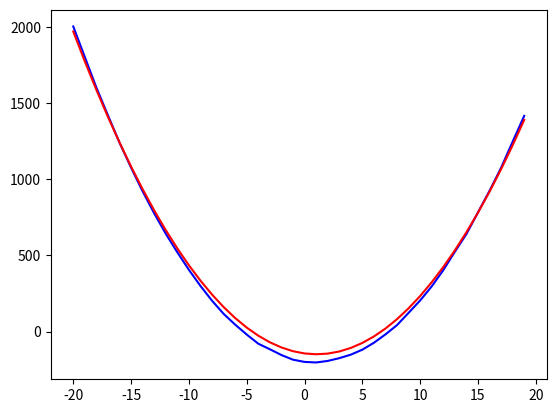

The script that saved this image:
import random
import matplotlib.pyplot as plt

x_data, y_data = [], []

# model: y = w2 * x ** 2 + w1 * x + w0
w2_real = 5
w1_real = -10
w0_real = -200

# generate the data set: using the model, and adding noises
for tmpX in range(-20,20):
    noise = random.random() * 10
    tmpY = w2_real * tmpX ** 2 + w1_real * tmpX + w0_real + noise
    x_data.append(tmpX)
    y_data.append(tmpY)

# by observing the samples, we need to decide the model and how many parameters - "Feature Engineering"
# with the traditional ML approach, we have to do the job manually based on our experiences


lr = 0.00003  # learning rate
w2_learnt,w1_learnt,w0_learnt = 0,0,0  # initial w
iter = 50000 # iteration number

# calculate the loss using mse
def loss_function_mse():
    total_loss = 0
    for i in range(0, len(x_data)):
        tmpX = x_data[i]
        y_real = y_data[i]
        y_hat = w2_learnt * tmpX ** 2 + w1_learnt * tmpX + w0_learnt
        total_loss += (y_hat - y_real) ** 2
    return total_loss / len(x_data)


for i in range(0, iter):
    d_loss_d_w0 = 0
    d_loss_d_w1 = 0
    d_loss_d_w2 = 0

    for j in range(0, len(x_data)):
        tmpX = x_data[j]
        y_real = y_data[j]

        # the error from each sample - (xi, yi),  (y_hat - y_real) ** 2
        # for each sample, calculate the partial derivatives by using Xi, parameters and Yi
        d_loss_d_w0 += 2 * (w2_learnt * tmpX ** 2 + w1_learnt * tmpX + w0_learnt - y_real)
        d_loss_d_w1 += 2 * (w2_learnt * tmpX ** 2 + w1_learnt * tmpX + w0_learnt - y_real) * tmpX
        d_loss_d_w2 += 2 * (w2_learnt * tmpX ** 2 + w1_learnt * tmpX + w0_learnt - y_real) * tmpX ** 2

    # Get the partial derivatives for the total loss/error, which is the sum of all sample
    d_loss_d_w0 = d_loss_d_w0 / len(x_data)
    d_loss_d_w1 = d_loss_d_w1 / len(x_data)
    d_loss_d_w2 = d_loss_d_w2 / len(x_data)

    # update the parameters
    w0_learnt = w0_learnt - lr * d_loss_d_w0
    w1_learnt = w1_learnt - lr * d_loss_d_w1
    w2_learnt = w2_learnt - lr * d_loss_d_w2

    if i % 10000 ==0:
        print("current loss: ",loss_function_mse()," iter num:", i)


plt.plot(x_data,y_data,'b')


y_hat = [ w2_learnt * tmpX ** 2 + w1_learnt * tmpX + w0_learnt for tmpX in  x_data ]
plt.plot(x_data,y_hat,'r')
print(w2_learnt,w1_learnt,w0_learnt)

plt.show()

